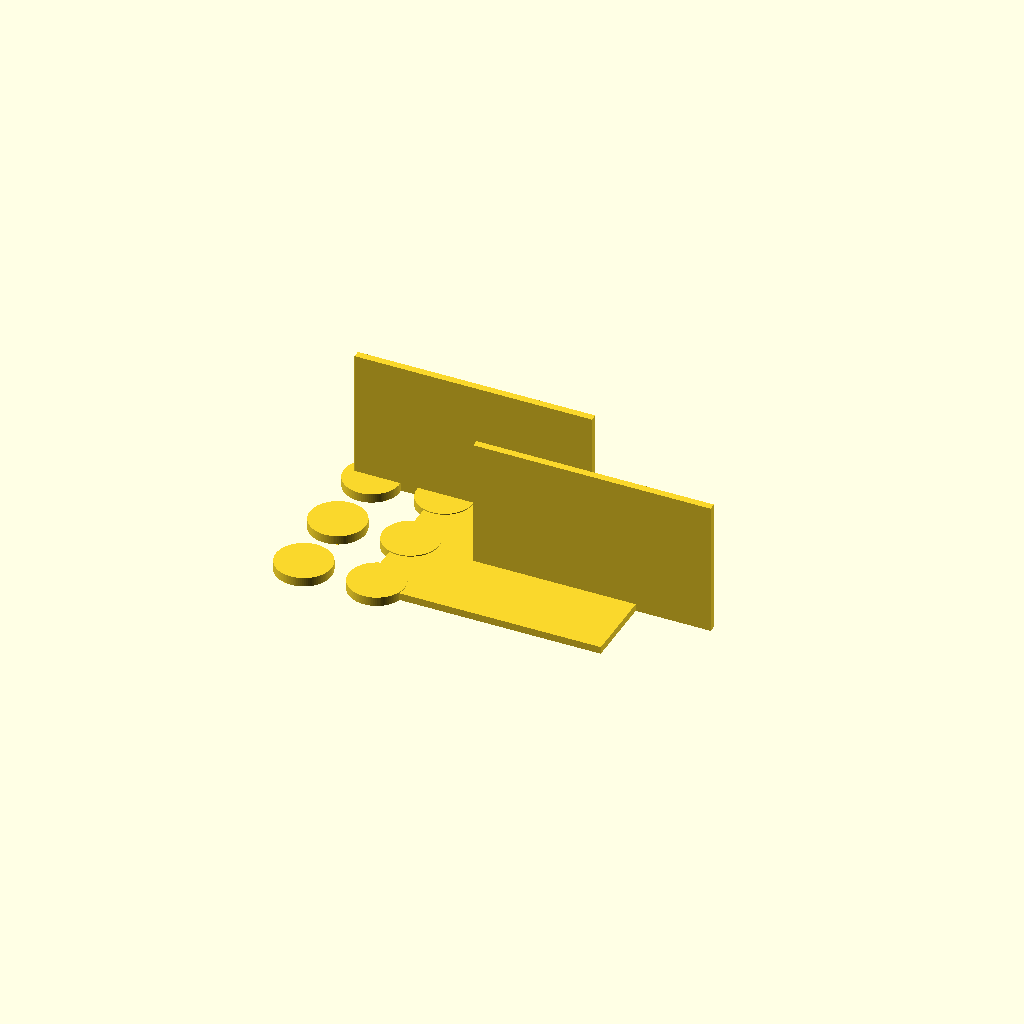
Cell 1: the model at its default parameters.
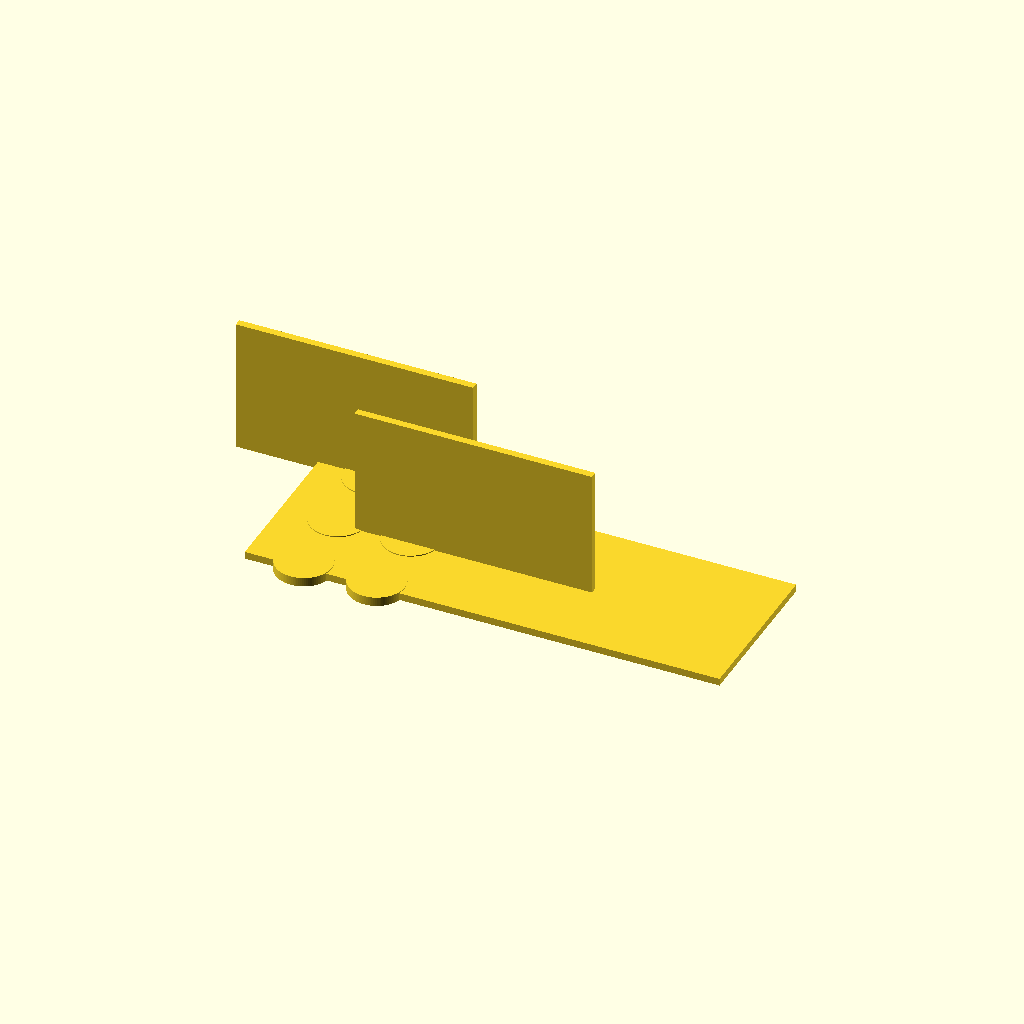
Cell 2: the same model with plate_x = 260.
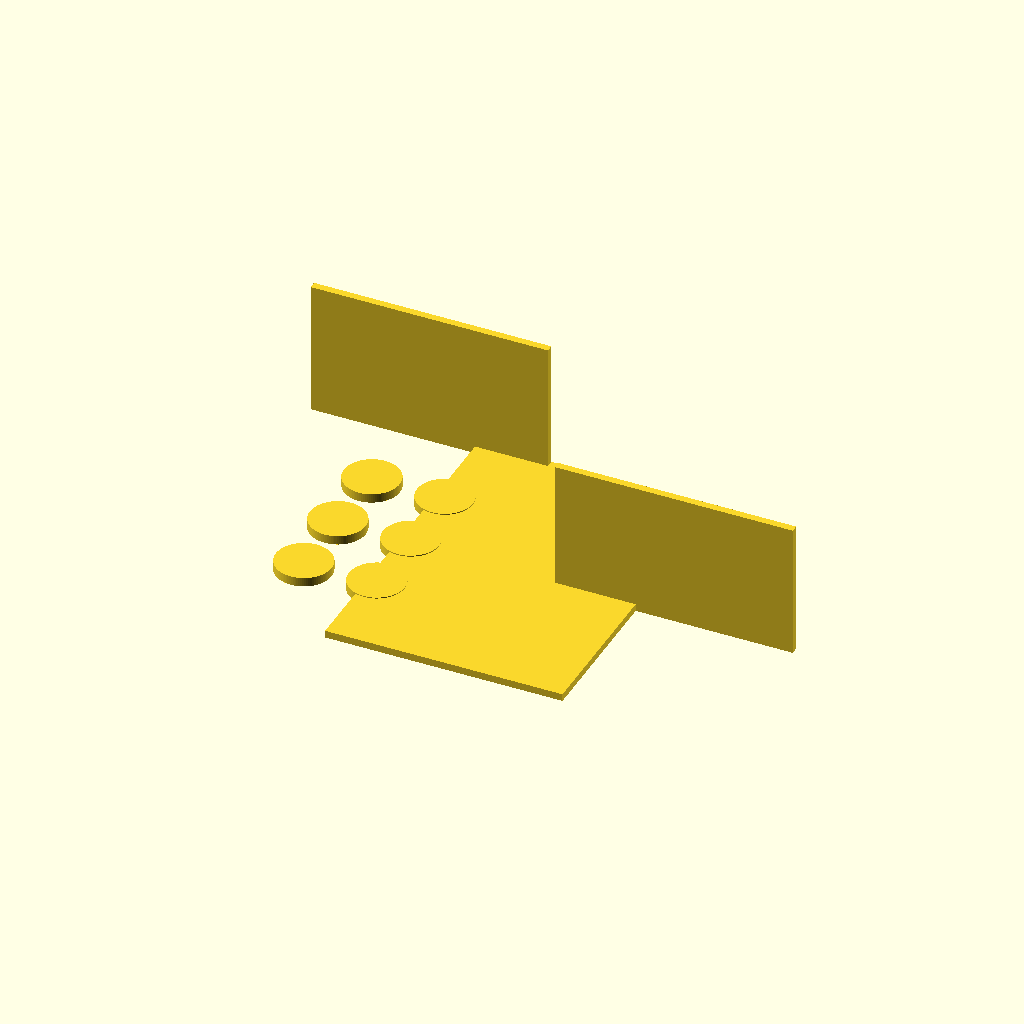
Cell 3: plate_y = 180 (everything else at default).
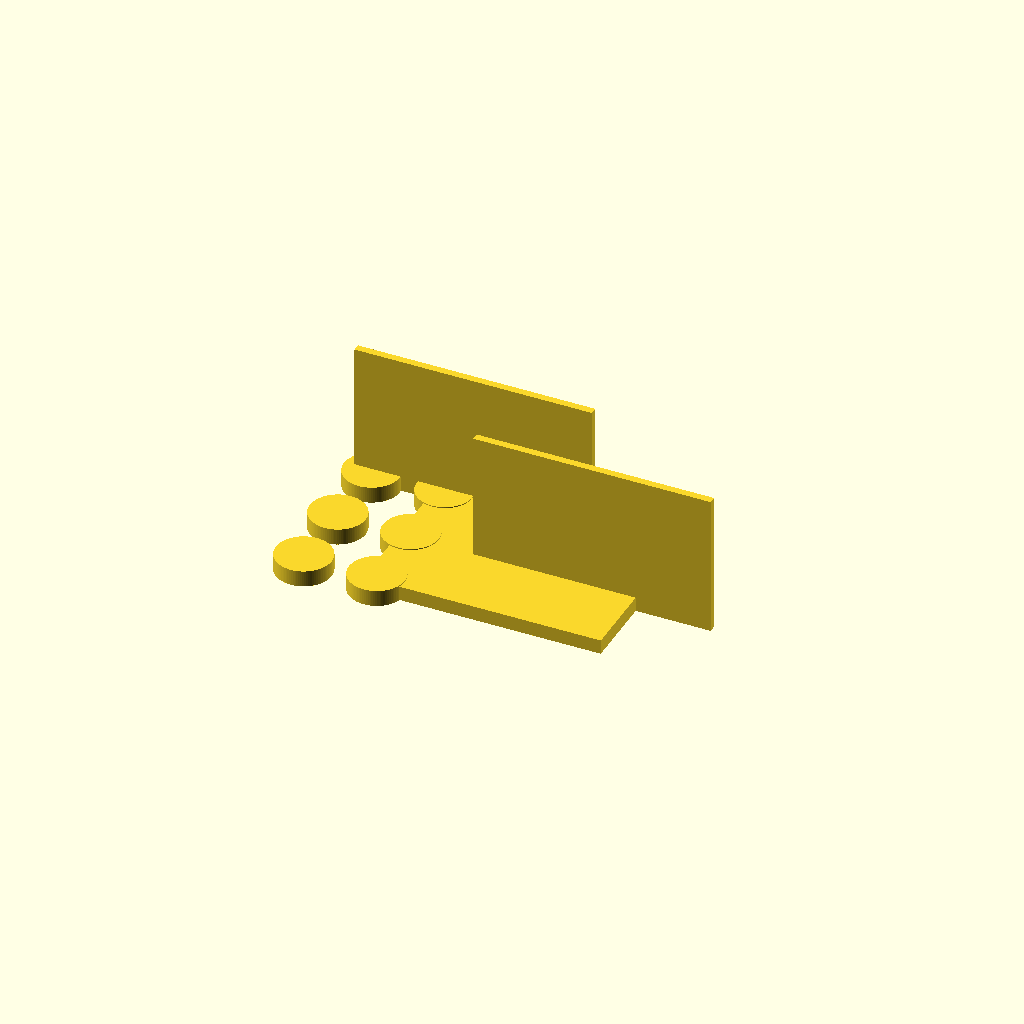
Cell 4: plate_t = 8 (everything else at default).
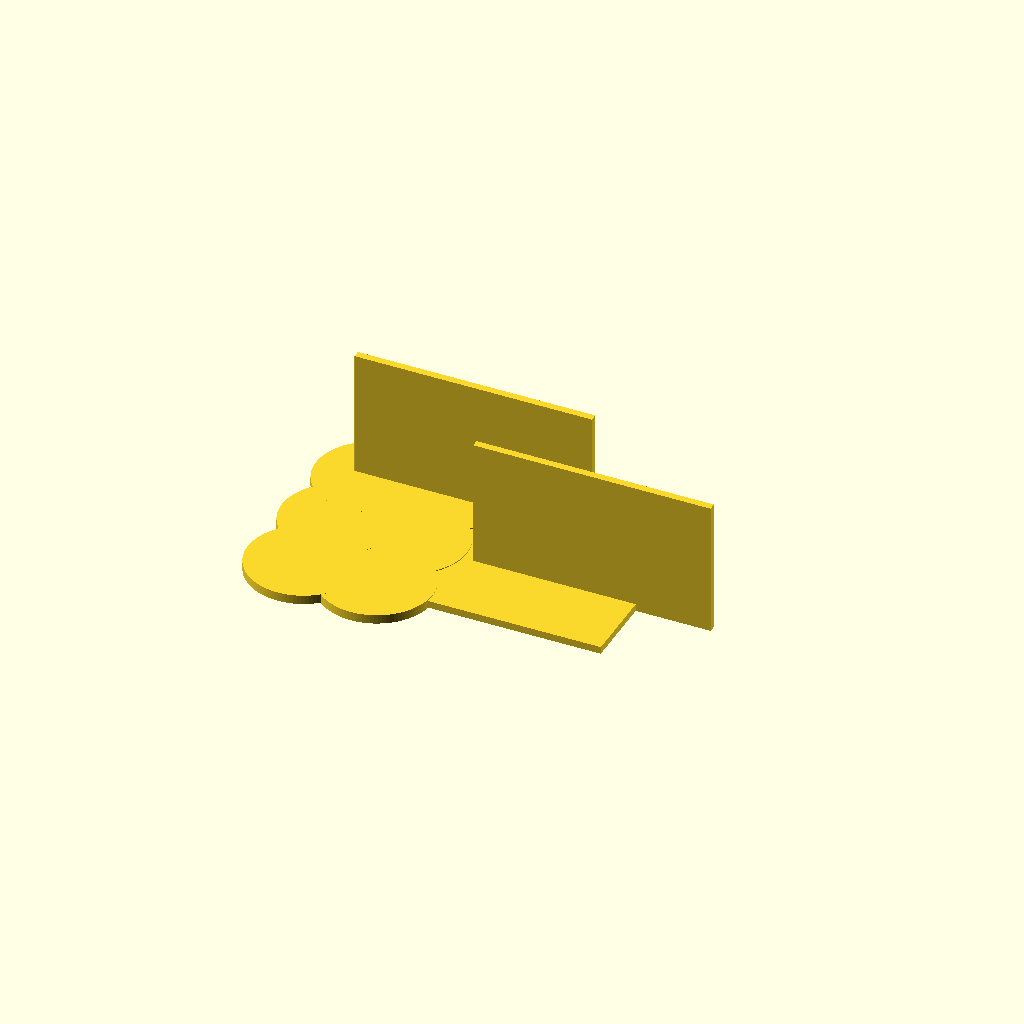
Cell 5: hole_d = 61 (everything else at default).
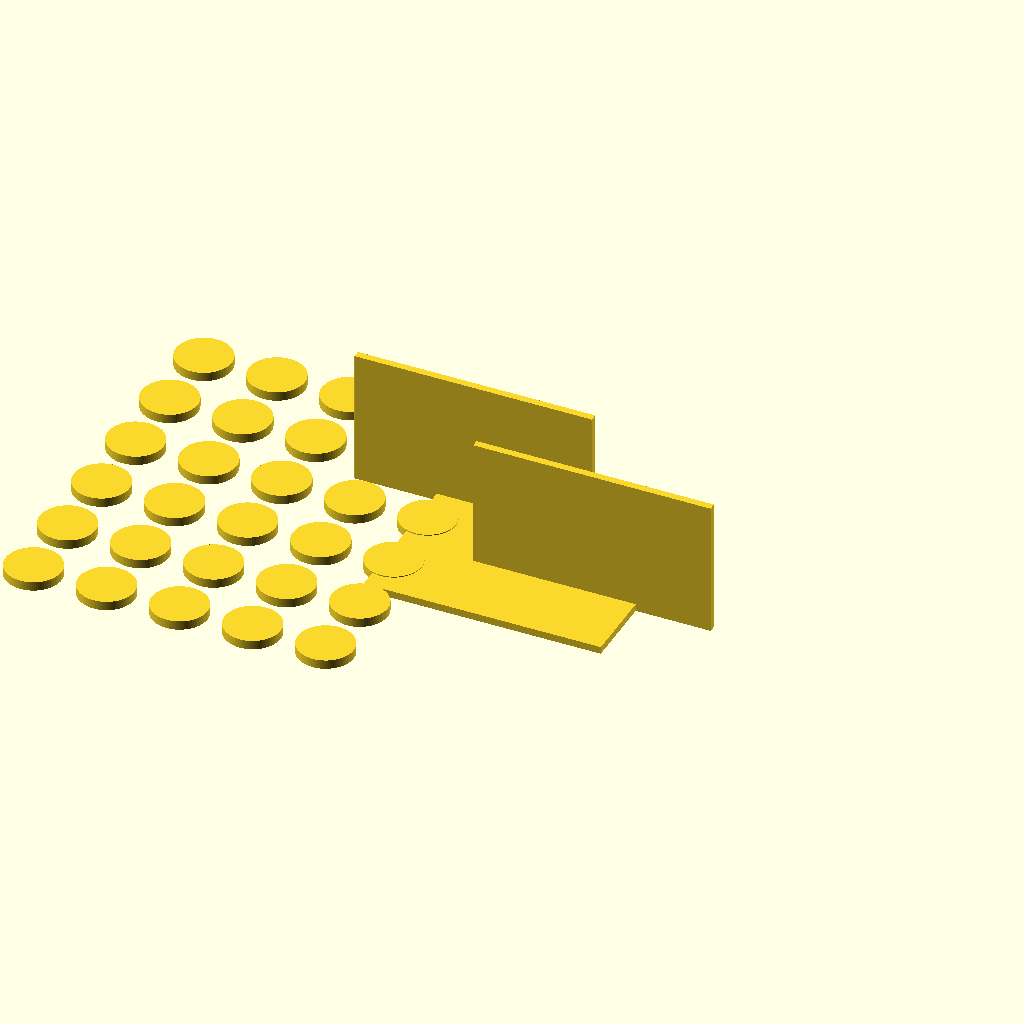
Cell 6: hole_count = 12 (everything else at default).
All cells are drawn from one camera (rotation 55°, 0°, 25°, orthographic, colour scheme Cornfield), so only the parameter changes between them.
Source of the model, bench/results/gpu-v4-g0/code/scadcoder-v4/conical_rack_50ml_s2_a2.scad:
// Tube rack for six 50 mL conical (Falcon-type) tubes
// Print orientation: flat plate on bed, walls rising up (+Z)
// After printing, flip the part over so the walls become the base

// ---------- Parameters ----------
plate_x      = 130;   // plate length along X (mm)
plate_y      = 90;    // plate width along Y (mm)
plate_t      = 4;     // plate thickness (mm), z = 0 to 4

hole_d       = 30.5;  // through-hole diameter (mm)
hole_count   = 6;     // total number of holes
hole_row     = hole_count / 2;  // holes per row along Y
hole_pitch   = 40;    // centre-to-centre spacing, both X and Y (mm)

wall_len     = 130;   // wall length along X (mm)
wall_t       = 4;     // wall thickness along Y (mm)
wall_h       = 70;    // wall height from top of plate (mm), z = 4 to 74

eps          = 0.5;   // cutter overshoot past faces (mm)
$fn          = 96;    // circle resolution

// ---------- Derived ----------
wall_top_z   = plate_t + wall_h;   // 74 mm

// ---------- Model ----------
union() {
    // Base plate
    translate([-plate_x/2, -plate_y/2, 0])
        cube([plate_x, plate_y, plate_t]);

    // Two solid walls along the long edges, flush with the plate
    for (s = [-1, 1])
        translate([
            -plate_x/2 + (s > 0 ? plate_y/2 - wall_t : -plate_y/2),
            s > 0 ? -wall_t : plate_y/2 - wall_t,
            0
        ])
            cube([wall_len, wall_t, wall_top_z]);

    // Six through-holes, 2 rows along Y, 3 along X
    for (i = [0 : hole_row - 1])
        for (j = [0 : (hole_count - 1) / 2 - 1]) {
            x = j * hole_pitch - (hole_count - 1) * hole_pitch / 2;
            y = i * hole_pitch - (hole_row - 1) * hole_pitch / 2;
            translate([x, y, -eps])
                cylinder(d = hole_d, h = plate_t + 2 * eps);
        }
}
Parameter table extracted from the source (name, type, default, range or options):
plate_x: number, default 130
plate_y: number, default 90
plate_t: number, default 4
hole_d: number, default 30.5
hole_count: number, default 6
hole_pitch: number, default 40
wall_len: number, default 130
wall_t: number, default 4
wall_h: number, default 70
eps: number, default 0.5
